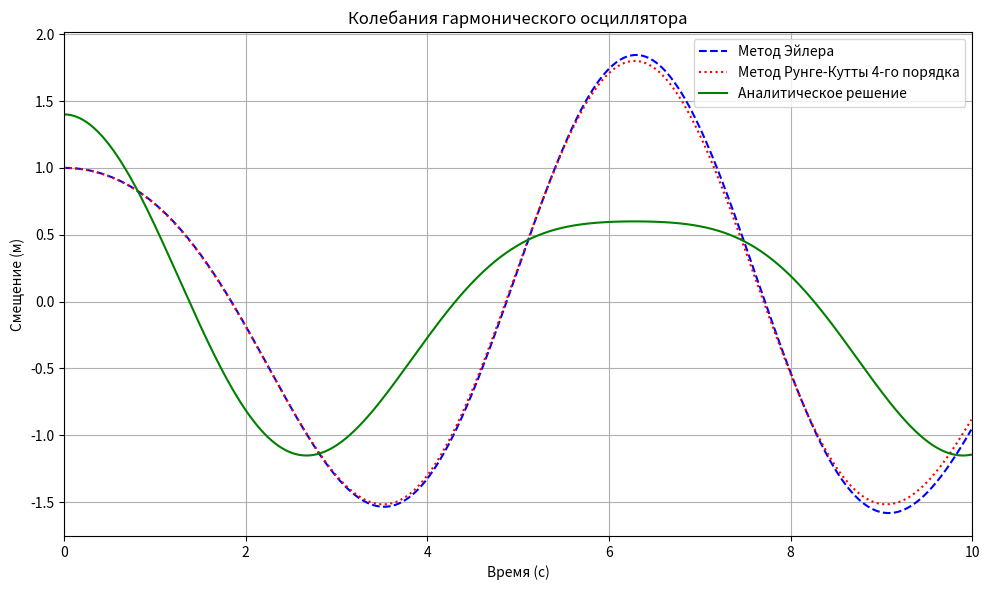
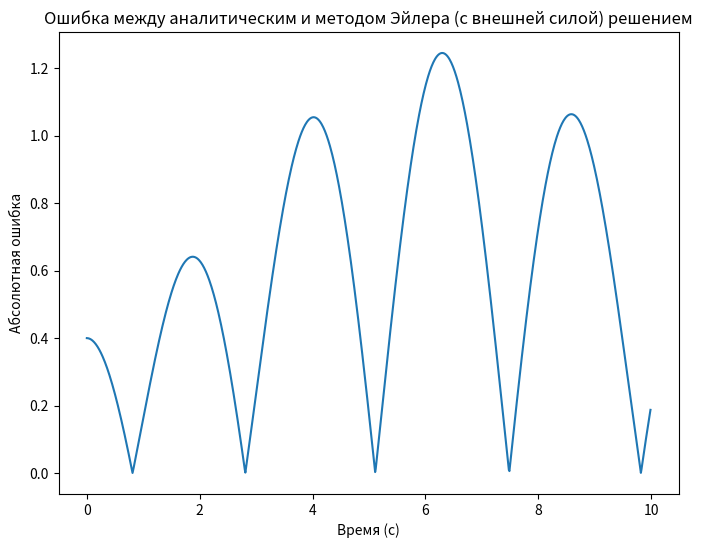
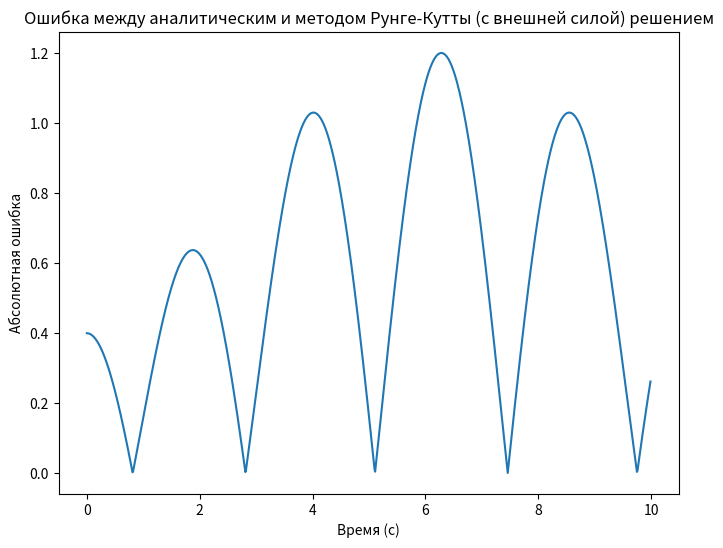

Write Python code to recreate these figures, in order.
import math
import matplotlib.pyplot as plt
from tqdm import tqdm

# Константы
k = 1.0      # Жёсткость пружины
m = 1.0      # Масса
dt = 0.01    # Шаг времени
T = 10.0     # Время моделирования
F0 = 0.5     # Амплитуда внешней силы
omega_ext = 1.5  # Частота внешней силы

def analyticalSolution(x0, v0):
    timesteps = int(T / dt)
    xList = [0.0] * timesteps
    timeList = [0.0] * timesteps

    omega = math.sqrt(k / m)

    print("Вычисление аналитического решения:")
    for i in tqdm(range(timesteps)):
        t = i * dt
        xList[i] = x0 * math.cos(omega * t) + (v0 / omega) * math.sin(omega * t)
        timeList[i] = t

    return timeList, xList

def eulerMethod(x0, v0):
    x = x0
    v = v0
    timesteps = int(T / dt)
    xList = [0.0] * timesteps
    timeList = [0.0] * timesteps

    print("Вычисление численного решения методом Эйлера:")
    for i in tqdm(range(timesteps)):
        xList[i] = x
        timeList[i] = i * dt

        a = - (k / m) * x
        x += v * dt
        v += a * dt

    return timeList, xList

def rungeKutta(x0, v0):
    x = x0
    v = v0
    timesteps = int(T / dt)
    xList = [0.0] * timesteps
    timeList = [0.0] * timesteps

    print("Вычисление численного решения методом Рунге-Кутты 4-го порядка:")
    for i in tqdm(range(timesteps)):
        xList[i] = x
        timeList[i] = i * dt

        # Промежуточные коэффициенты
        a1 = - (k / m) * x
        k1_x = dt * v
        k1_v = dt * a1

        a2 = - (k / m) * (x + 0.5 * k1_x)
        k2_x = dt * (v + 0.5 * k1_v)
        k2_v = dt * a2

        a3 = - (k / m) * (x + 0.5 * k2_x)
        k3_x = dt * (v + 0.5 * k2_v)
        k3_v = dt * a3

        a4 = - (k / m) * (x + k3_x)
        k4_x = dt * (v + k3_v)
        k4_v = dt * a4

        x += (k1_x + 2*k2_x + 2*k3_x + k4_x) / 6
        v += (k1_v + 2*k2_v + 2*k3_v + k4_v) / 6

    return timeList, xList

def analyticalSolutionWithForce(x0, v0):
    timesteps = int(T / dt)
    xList = [0.0] * timesteps
    timeList = [0.0] * timesteps

    omega = math.sqrt(k / m)
    A = F0 / (m * math.sqrt((omega**2 - omega_ext**2)**2)) if omega != omega_ext else 0  # Резонанс
    phi = 0 if A == 0 else math.atan2(0, omega_ext - omega)  # Фаза (нулевая при резонансе)

    print("Вычисление аналитического решения с внешней силой:")
    for i in tqdm(range(timesteps)):
        t = i * dt
        x_hom = x0 * math.cos(omega * t) + (v0 / omega) * math.sin(omega * t)
        x_part = A * math.cos(omega_ext * t - phi)
        xList[i] = x_hom + x_part
        timeList[i] = t

    return timeList, xList

def plotGraph(timeEuler, xEuler, timeRK, xRK, timeAnalytical, xAnalytical):
    plt.figure(figsize=(10, 6))
    plt.title("Колебания гармонического осциллятора")
    plt.xlabel("Время (с)")
    plt.ylabel("Смещение (м)")

    # Метод Эйлера
    plt.plot(timeEuler, xEuler, linestyle='--', color='blue', label='Метод Эйлера')

    # Метод Рунге-Кутты
    plt.plot(timeRK, xRK, linestyle=':', color='red', label='Метод Рунге-Кутты 4-го порядка')

    # Аналитическое решение
    plt.plot(timeAnalytical, xAnalytical, linestyle='-', color='green', label='Аналитическое решение')

    plt.xlim(0, T)
    plt.legend()
    plt.grid(True)
    plt.tight_layout()
    plt.savefig('oscillator.png')
    plt.show
    plt.close()

def plotError(timeList, analytical, numerical, method_name):
    error = [abs(a - n) for a, n in zip(analytical, numerical)]
    plt.figure(figsize=(8, 6))
    plt.title(f"Ошибка между аналитическим и {method_name} решением")
    plt.xlabel("Время (с)")
    plt.ylabel("Абсолютная ошибка")
    plt.plot(timeList, error)
    plt.savefig(f'Ошибка_{method_name}.png')
    plt.close()



# Функция внешней силы
def externalForce(t):
    return F0 * math.cos(omega_ext * t)

def analyticalSolution(x0, v0):
    timesteps = int(T / dt)
    xList = [0.0] * timesteps
    timeList = [0.0] * timesteps

    omega = math.sqrt(k / m)

    print("Вычисление аналитического решения (без внешней силы):")
    for i in tqdm(range(timesteps)):
        t = i * dt
        xList[i] = x0 * math.cos(omega * t) + (v0 / omega) * math.sin(omega * t)
        timeList[i] = t

    return timeList, xList

def eulerMethodWithForce(x0, v0):
    x = x0
    v = v0
    timesteps = int(T / dt)
    xList = [0.0] * timesteps
    timeList = [0.0] * timesteps

    print("Вычисление численного решения методом Эйлера с внешней силой:")
    for i in tqdm(range(timesteps)):
        xList[i] = x
        timeList[i] = i * dt

        t = i * dt
        a = - (k / m) * x + externalForce(t) / m
        x += v * dt
        v += a * dt

    return timeList, xList

def rungeKuttaWithForce(x0, v0):
    x = x0
    v = v0
    timesteps = int(T / dt)
    xList = [0.0] * timesteps
    timeList = [0.0] * timesteps

    print("Вычисление численного решения методом Рунге-Кутты 4-го порядка с внешней силой:")
    for i in tqdm(range(timesteps)):
        xList[i] = x
        timeList[i] = i * dt

        t = i * dt

        # Промежуточные коэффициенты
        a1 = - (k / m) * x + externalForce(t) / m
        k1_x = dt * v
        k1_v = dt * a1

        a2 = - (k / m) * (x + 0.5 * k1_x) + externalForce(t + 0.5 * dt) / m
        k2_x = dt * (v + 0.5 * k1_v)
        k2_v = dt * a2

        a3 = - (k / m) * (x + 0.5 * k2_x) + externalForce(t + 0.5 * dt) / m
        k3_x = dt * (v + 0.5 * k2_v)
        k3_v = dt * a3

        a4 = - (k / m) * (x + k3_x) + externalForce(t + dt) / m
        k4_x = dt * (v + k3_v)
        k4_v = dt * a4

        x += (k1_x + 2*k2_x + 2*k3_x + k4_x) / 6
        v += (k1_v + 2*k2_v + 2*k3_v + k4_v) / 6

    return timeList, xList

def main():
    x0 = 1.0  # Начальное смещение (м)
    v0 = 0.0  # Начальная скорость (м/с)

    # Решение методом Эйлера с внешней силой
    timeEuler, xEuler = eulerMethodWithForce(x0, v0)

    # Решение методом Рунге-Кутты с внешней силой
    timeRK, xRK = rungeKuttaWithForce(x0, v0)

    # Аналитическое решение с внешней силой
    timeAnalytical, xAnalytical = analyticalSolutionWithForce(x0, v0)

    plotGraph(timeEuler, xEuler, timeRK, xRK, timeAnalytical, xAnalytical)
    plotError(timeEuler, xAnalytical, xEuler, "методом Эйлера (с внешней силой)")
    plotError(timeRK, xAnalytical, xRK, "методом Рунге-Кутты (с внешней силой)")

    print("График сохранён как 'oscillator.png'")

if __name__ == "__main__":
    main()
